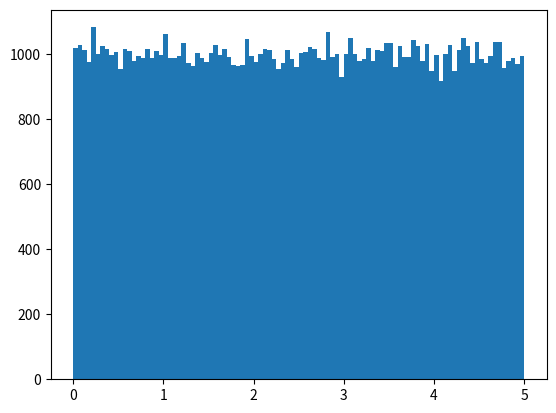

This figure's Python source:
import numpy
import matplotlib.pyplot as plt

# x =  numpy.random.uniform(0.0, 5.0, 250)
# # print(x)

# plt.hist(x, 5)
# plt.show()

x = numpy.random.uniform(0.0, 5.0, 100000)
plt.hist(x, 100)
plt.show()